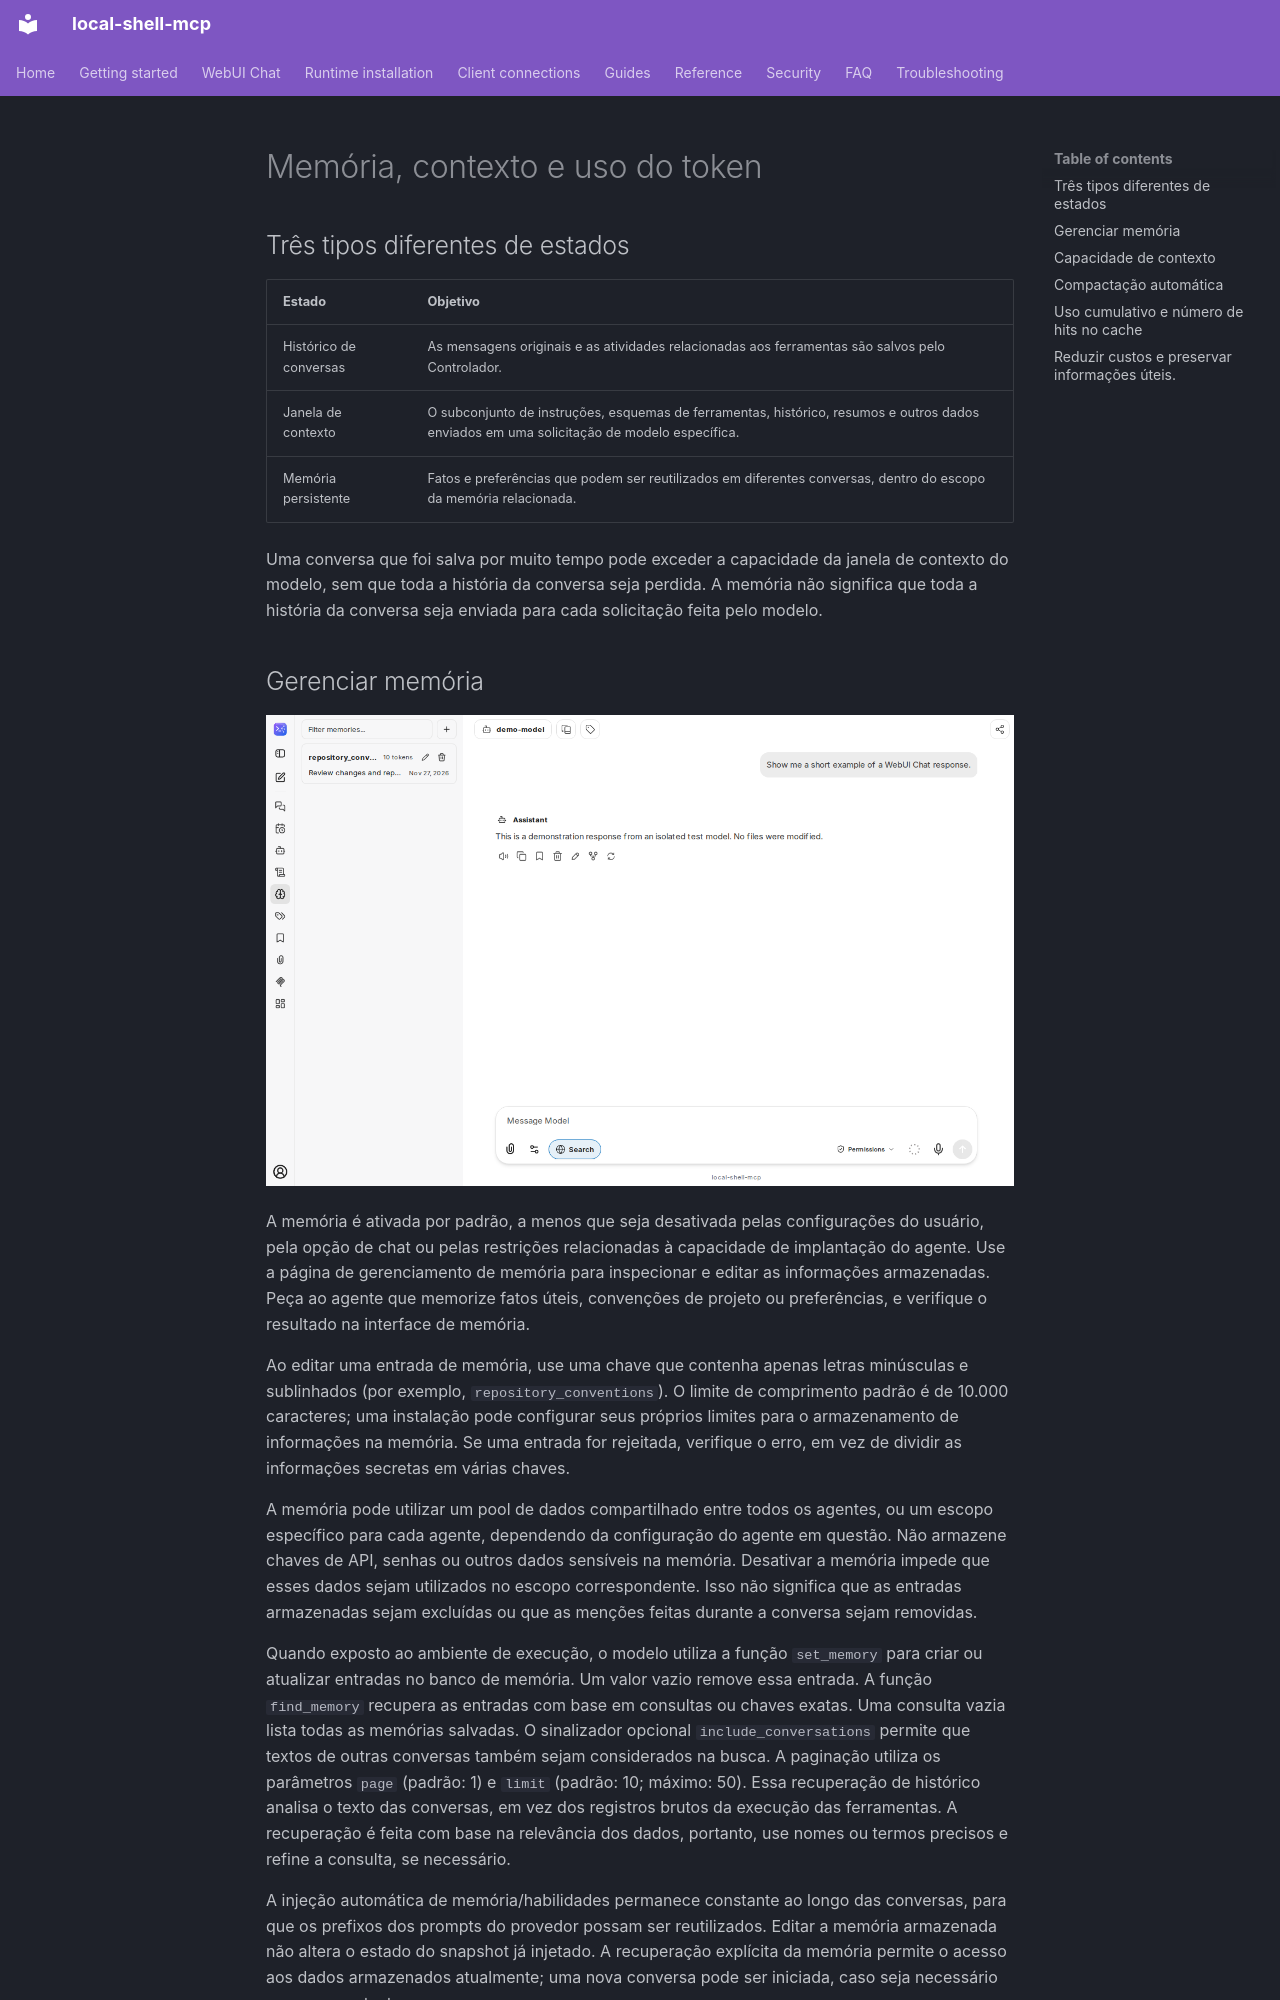

repository: fwerkor/local-shell-mcp · page: chat/context.pt-BR/index.html · generator: mkdocs

<!-- i18n-source-sha256: 214687d6067b7dc2dd2b6eec1a207aa50be3ab9550d081f8a60e3013684c0250 -->
<!-- Machine-assisted translation; English source is authoritative. -->
# Memória, contexto e uso do token

## Três tipos diferentes de estados

| Estado | Objetivo |
|---|---|
| Histórico de conversas | As mensagens originais e as atividades relacionadas aos ferramentas são salvos pelo Controlador. |
| Janela de contexto | O subconjunto de instruções, esquemas de ferramentas, histórico, resumos e outros dados enviados em uma solicitação de modelo específica. |
| Memória persistente | Fatos e preferências que podem ser reutilizados em diferentes conversas, dentro do escopo da memória relacionada. |

Uma conversa que foi salva por muito tempo pode exceder a capacidade da janela de contexto do modelo, sem que toda a história da conversa seja perdida. A memória não significa que toda a história da conversa seja enviada para cada solicitação feita pelo modelo.

## Gerenciar memória

![Barra lateral de gerenciamento de memória com um registro de exemplo](../assets/chat/memory-management.png)

A memória é ativada por padrão, a menos que seja desativada pelas configurações do usuário, pela opção de chat ou pelas restrições relacionadas à capacidade de implantação do agente. Use a página de gerenciamento de memória para inspecionar e editar as informações armazenadas. Peça ao agente que memorize fatos úteis, convenções de projeto ou preferências, e verifique o resultado na interface de memória.

Ao editar uma entrada de memória, use uma chave que contenha apenas letras minúsculas e sublinhados (por exemplo, `repository_conventions`). O limite de comprimento padrão é de 10.000 caracteres; uma instalação pode configurar seus próprios limites para o armazenamento de informações na memória. Se uma entrada for rejeitada, verifique o erro, em vez de dividir as informações secretas em várias chaves.

A memória pode utilizar um pool de dados compartilhado entre todos os agentes, ou um escopo específico para cada agente, dependendo da configuração do agente em questão. Não armazene chaves de API, senhas ou outros dados sensíveis na memória. Desativar a memória impede que esses dados sejam utilizados no escopo correspondente. Isso não significa que as entradas armazenadas sejam excluídas ou que as menções feitas durante a conversa sejam removidas.

Quando exposto ao ambiente de execução, o modelo utiliza a função `set_memory` para criar ou atualizar entradas no banco de memória. Um valor vazio remove essa entrada. A função `find_memory` recupera as entradas com base em consultas ou chaves exatas. Uma consulta vazia lista todas as memórias salvadas. O sinalizador opcional `include_conversations` permite que textos de outras conversas também sejam considerados na busca. A paginação utiliza os parâmetros `page` (padrão: 1) e `limit` (padrão: 10; máximo: 50). Essa recuperação de histórico analisa o texto das conversas, em vez dos registros brutos da execução das ferramentas. A recuperação é feita com base na relevância dos dados, portanto, use nomes ou termos precisos e refine a consulta, se necessário.

A injeção automática de memória/habilidades permanece constante ao longo das conversas, para que os prefixos dos prompts do provedor possam ser reutilizados. Editar a memória armazenada não altera o estado do snapshot já injetado. A recuperação explícita da memória permite o acesso aos dados armazenados atualmente; uma nova conversa pode ser iniciada, caso seja necessário um novo contexto para a conversa.
